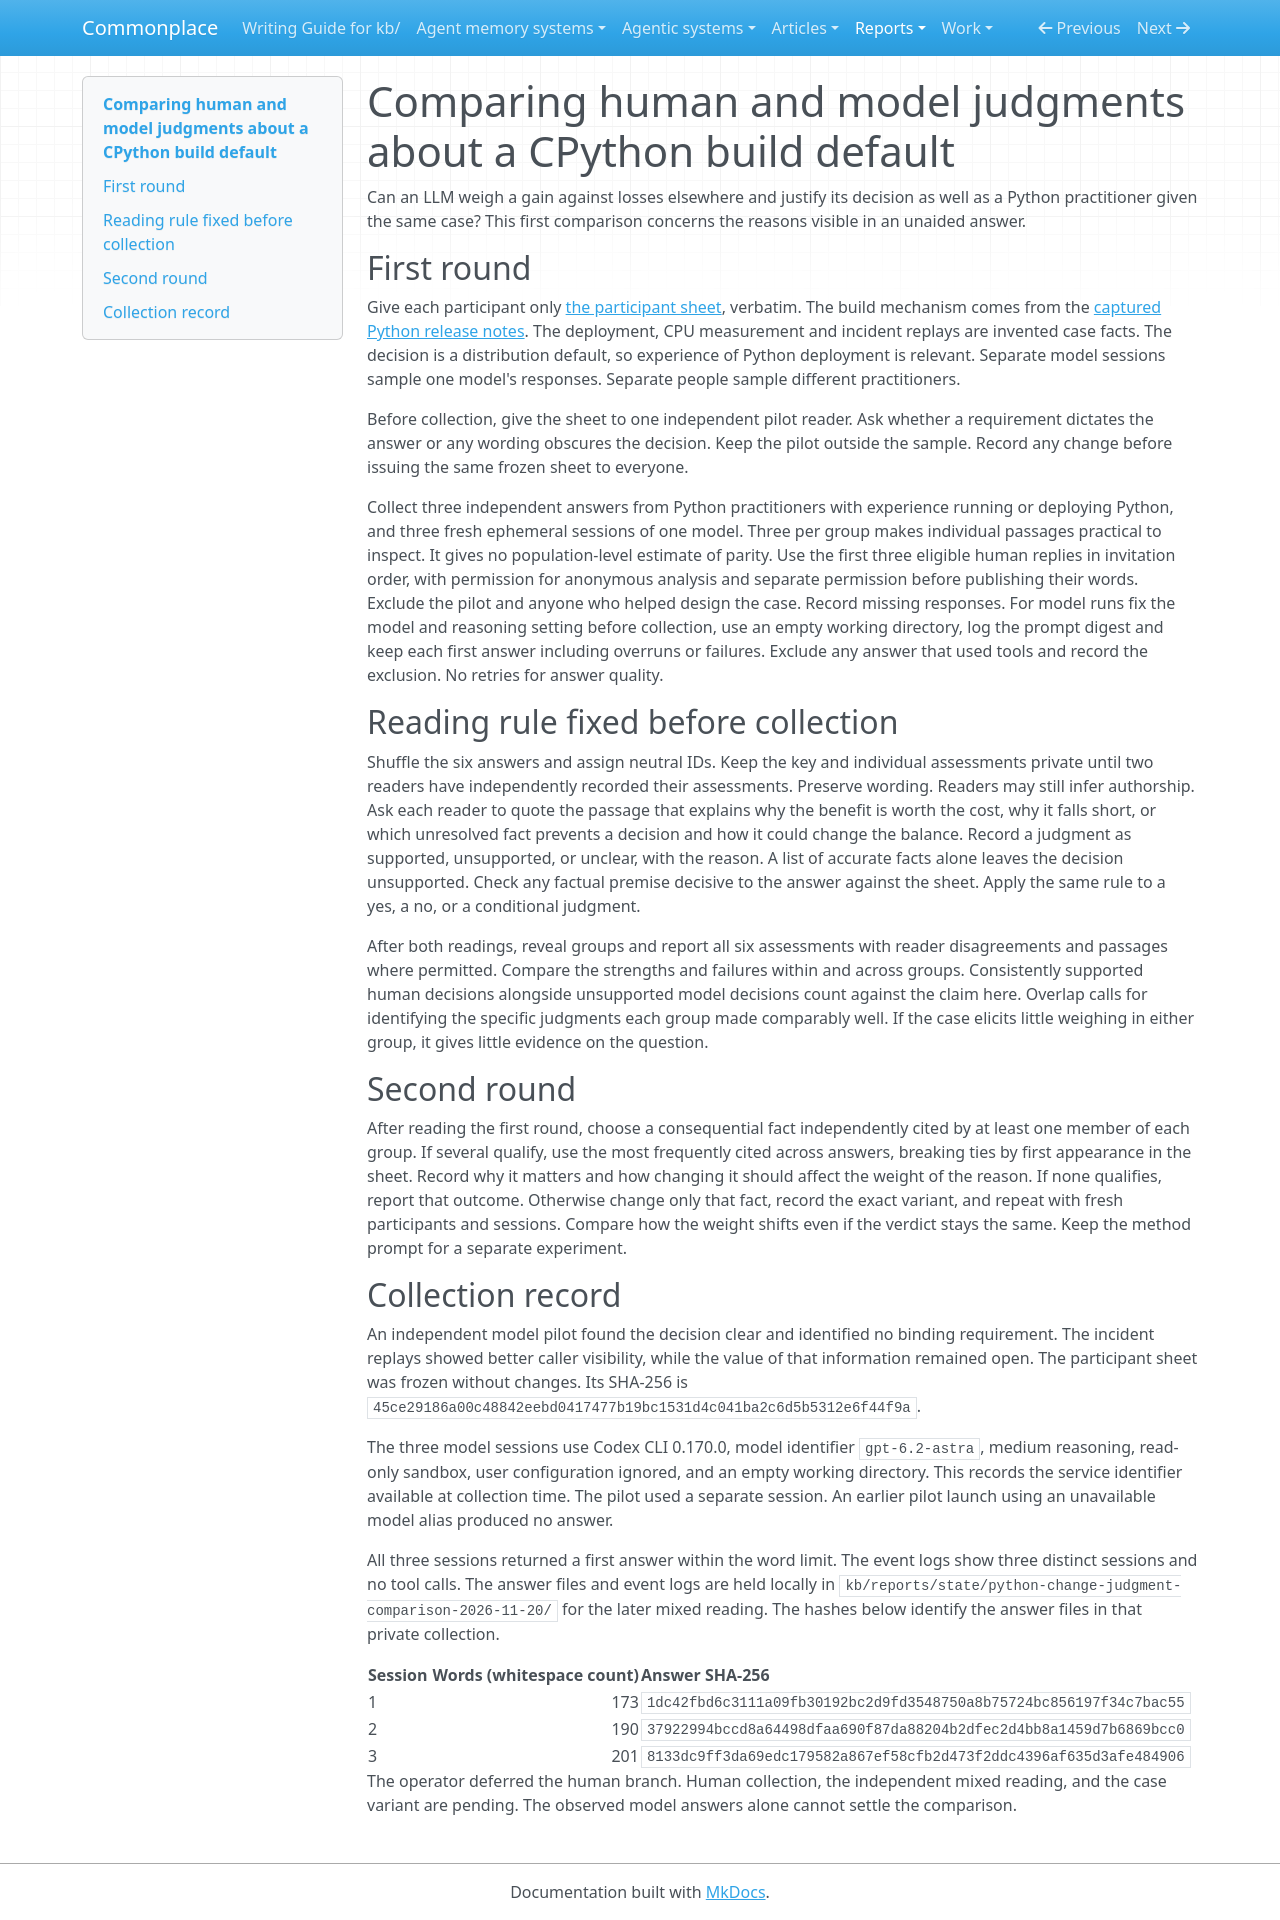

repository: zby/commonplace · page: reports/retained/python-change-judgment-probe-2026-11-20/comparison/index.html · generator: mkdocs

# Comparing human and model judgments about a CPython build default

Can an LLM weigh a gain against losses elsewhere and justify its decision as well as a Python practitioner given the same case? This first comparison concerns the reasons visible in an unaided answer.

## First round

Give each participant only [the participant sheet](./participant.md), verbatim. The build mechanism comes from the [captured Python release notes](../sources.md). The deployment, CPU measurement and incident replays are invented case facts. The decision is a distribution default, so experience of Python deployment is relevant. Separate model sessions sample one model's responses. Separate people sample different practitioners.

Before collection, give the sheet to one independent pilot reader. Ask whether a requirement dictates the answer or any wording obscures the decision. Keep the pilot outside the sample. Record any change before issuing the same frozen sheet to everyone.

Collect three independent answers from Python practitioners with experience running or deploying Python, and three fresh ephemeral sessions of one model. Three per group makes individual passages practical to inspect. It gives no population-level estimate of parity. Use the first three eligible human replies in invitation order, with permission for anonymous analysis and separate permission before publishing their words. Exclude the pilot and anyone who helped design the case. Record missing responses. For model runs fix the model and reasoning setting before collection, use an empty working directory, log the prompt digest and keep each first answer including overruns or failures. Exclude any answer that used tools and record the exclusion. No retries for answer quality.

## Reading rule fixed before collection

Shuffle the six answers and assign neutral IDs. Keep the key and individual assessments private until two readers have independently recorded their assessments. Preserve wording. Readers may still infer authorship. Ask each reader to quote the passage that explains why the benefit is worth the cost, why it falls short, or which unresolved fact prevents a decision and how it could change the balance. Record a judgment as supported, unsupported, or unclear, with the reason. A list of accurate facts alone leaves the decision unsupported. Check any factual premise decisive to the answer against the sheet. Apply the same rule to a yes, a no, or a conditional judgment.

After both readings, reveal groups and report all six assessments with reader disagreements and passages where permitted. Compare the strengths and failures within and across groups. Consistently supported human decisions alongside unsupported model decisions count against the claim here. Overlap calls for identifying the specific judgments each group made comparably well. If the case elicits little weighing in either group, it gives little evidence on the question.

## Second round

After reading the first round, choose a consequential fact independently cited by at least one member of each group. If several qualify, use the most frequently cited across answers, breaking ties by first appearance in the sheet. Record why it matters and how changing it should affect the weight of the reason. If none qualifies, report that outcome. Otherwise change only that fact, record the exact variant, and repeat with fresh participants and sessions. Compare how the weight shifts even if the verdict stays the same. Keep the method prompt for a separate experiment.

## Collection record

An independent model pilot found the decision clear and identified no binding requirement. The incident replays showed better caller visibility, while the value of that information remained open. The participant sheet was frozen without changes. Its SHA-256 is `45ce29186a00c48842eebd0417477b19bc1531d4c041ba2c6d5b5312e6f44f9a`.

The three model sessions use Codex CLI 0.170.0, model identifier `gpt-6.2-astra`, medium reasoning, read-only sandbox, user configuration ignored, and an empty working directory. This records the service identifier available at collection time. The pilot used a separate session. An earlier pilot launch using an unavailable model alias produced no answer.

All three sessions returned a first answer within the word limit. The event logs show three distinct sessions and no tool calls. The answer files and event logs are held locally in `kb/reports/state/python-change-judgment-comparison-2026-11-20/` for the later mixed reading. The hashes below identify the answer files in that private collection.

| Session | Words (whitespace count) | Answer SHA-256 |
|---|---:|---|
| 1 | 173 | `1dc42fbd6c3111a09fb30192bc2d9fd3548750a8b75724bc856197f34c7bac55` |
| 2 | 190 | `37922994bccd8a64498dfaa690f87da88204b2dfec2d4bb8a1459d7b6869bcc0` |
| 3 | 201 | `8133dc9ff3da69edc179582a867ef58cfb2d473f2ddc4396af635d3afe484906` |

The operator deferred the human branch. Human collection, the independent mixed reading, and the case variant are pending. The observed model answers alone cannot settle the comparison.
